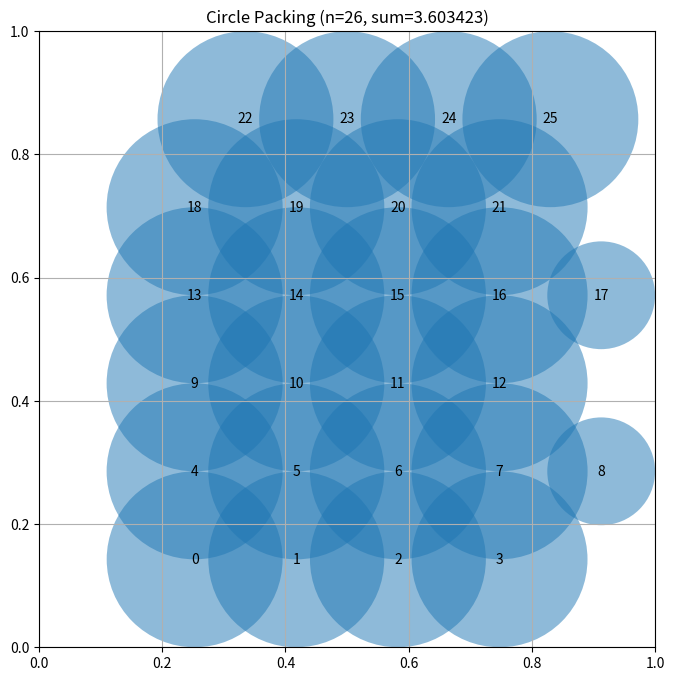

This figure's Python source:
# EVOLVE-BLOCK-START
"""Constructor-based circle packing for n=26 circles"""
import numpy as np


def construct_packing():
    """
    Construct a specific arrangement of 26 circles in a unit square
    that attempts to maximize the sum of their radii.

    Returns:
        Tuple of (centers, radii, sum_of_radii)
        centers: np.array of shape (26, 2) with (x, y) coordinates
        radii: np.array of shape (26) with radius of each circle
        sum_of_radii: Sum of all radii
    """
    n = 26

    def make_layout(rows, s):
        """Staggered hex rows with horizontal spacing s."""
        n_rows = len(rows)
        dy = s * np.sqrt(3) / 2.0
        y0 = (1.0 - (n_rows - 1) * dy) / 2.0
        pts = []
        for r, count in enumerate(rows):
            y = y0 + r * dy
            off = 0.0 if r % 2 == 0 else s / 2.0
            # center each row horizontally
            x0 = 0.5 + off - (count - 1) * s / 2.0
            for j in range(count):
                pts.append([x0 + j * s, y])
        return np.array(pts[:n])

    def score(pts):
        return float(np.sum(compute_max_radii(pts)))

    # Line search over spacing and row layouts
    candidates = []
    for rows in ([5, 6, 5, 6, 4], [4, 5, 4, 5, 4, 4], [6, 5, 6, 5, 4]):
        for s in np.arange(0.150, 0.215, 0.005):
            pts = make_layout(rows, s)
            if pts[:, 0].min() < 0.02 or pts[:, 0].max() > 0.98:
                continue
            if pts[:, 1].min() < 0.02 or pts[:, 1].max() > 0.98:
                continue
            candidates.append((score(pts), pts))
    candidates.sort(key=lambda t: t[0], reverse=True)
    centers = candidates[0][1].copy()

    # Greedy refinement: nudge each center away from its limiting
    # constraint (nearest capping neighbor or closest wall) to grow radii.
    step = 0.01
    best_sum = score(centers)
    for it in range(60):
        radii = compute_max_radii(centers)
        n_pts = centers.shape[0]
        diff = centers[:, None, :] - centers[None, :, :]
        dist = np.sqrt((diff ** 2).sum(axis=2))
        np.fill_diagonal(dist, np.inf)
        move = np.zeros_like(centers)
        for i in range(n_pts):
            # limiting neighbor: the one for which d_ij - r_j is smallest
            caps = dist[i] - radii
            j = int(np.argmin(caps))
            if caps[j] < radii[i] - 1e-12 or abs(caps[j] - radii[i]) < 1e-9:
                d = dist[i, j]
                if d > 1e-9:
                    move[i] += step * diff[i, j] / np.linalg.norm(diff[i, j])
            # wall pressure toward interior
            x, y = centers[i]
            m = np.array([min(x, 1 - x), min(y, 1 - y)])
            if radii[i] >= min(x, y, 1 - x, 1 - y) - 1e-9:
                # pushed against a wall: move toward square center
                move[i] += step * (0.5 - x) * 0.5
                move[i, 1] += step * (0.5 - y) * 0.5
        new_centers = np.clip(centers + move, 0.02, 0.98)
        new_sum = score(new_centers)
        if new_sum > best_sum + 1e-9:
            centers, best_sum = new_centers, new_sum
        else:
            step *= 0.7
            if step < 1e-4:
                break

    radii = compute_max_radii(centers)
    sum_radii = np.sum(radii)
    return centers, radii, sum_radii


def compute_max_radii(centers):
    """
    Compute the maximum possible radii for each circle position
    such that they don't overlap and stay within the unit square.

    Args:
        centers: np.array of shape (n, 2) with (x, y) coordinates

    Returns:
        np.array of shape (n) with radius of each circle
    """
    n = centers.shape[0]
    # Vectorized pairwise distances
    diff = centers[:, None, :] - centers[None, :, :]
    dist = np.sqrt((diff ** 2).sum(axis=2))
    np.fill_diagonal(dist, np.inf)

    # Start all radii large (limited only by walls) and iteratively
    # shrink each radius so it fits against walls and neighbors.
    radii = np.minimum(
        np.minimum(centers[:, 0], 1.0 - centers[:, 0]),
        np.minimum(centers[:, 1], 1.0 - centers[:, 1]),
    )

    # Monotone shrink-to-constraint iterations: each pass only decreases
    # radii, so the result is always a valid (non-overlapping, in-square)
    # packing; it converges to a configuration where circles touch.
    for _ in range(100):
        new_r = np.minimum(
            np.minimum(centers[:, 0], 1.0 - centers[:, 0]),
            np.minimum(centers[:, 1], 1.0 - centers[:, 1]),
        )
        new_r = np.minimum(new_r, np.min(dist - radii[None, :], axis=1))
        new_r = np.maximum(new_r, 0.0)
        max_change = np.max(radii - new_r)
        radii = new_r
        if max_change < 1e-12:
            break

    return radii


# EVOLVE-BLOCK-END


# This part remains fixed (not evolved)
def run_packing():
    """Run the circle packing constructor for n=26"""
    centers, radii, sum_radii = construct_packing()
    return centers, radii, sum_radii


def visualize(centers, radii):
    """
    Visualize the circle packing

    Args:
        centers: np.array of shape (n, 2) with (x, y) coordinates
        radii: np.array of shape (n) with radius of each circle
    """
    import matplotlib.pyplot as plt
    from matplotlib.patches import Circle

    fig, ax = plt.subplots(figsize=(8, 8))

    # Draw unit square
    ax.set_xlim(0, 1)
    ax.set_ylim(0, 1)
    ax.set_aspect("equal")
    ax.grid(True)

    # Draw circles
    for i, (center, radius) in enumerate(zip(centers, radii)):
        circle = Circle(center, radius, alpha=0.5)
        ax.add_patch(circle)
        ax.text(center[0], center[1], str(i), ha="center", va="center")

    plt.title(f"Circle Packing (n={len(centers)}, sum={sum(radii):.6f})")
    plt.show()


if __name__ == "__main__":
    centers, radii, sum_radii = run_packing()
    print(f"Sum of radii: {sum_radii}")
    # AlphaEvolve improved this to 2.635

    # Uncomment to visualize:
    visualize(centers, radii)
